Photos from the image-classification dataset "patchwise_dataset" in the GitHub repository Vejni/Capsules. Its 3 classes are: grade 1, grade 2, grade 3.

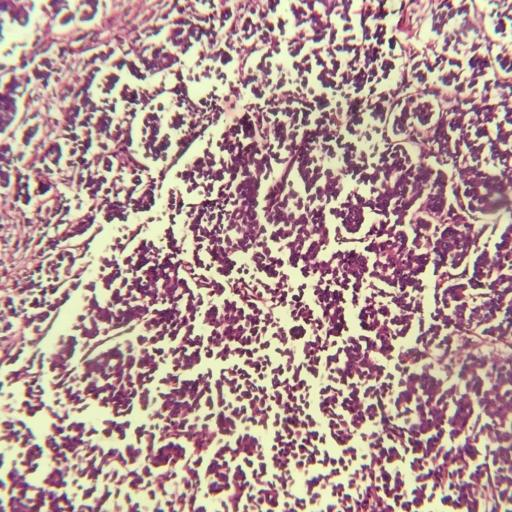
Label: grade 2

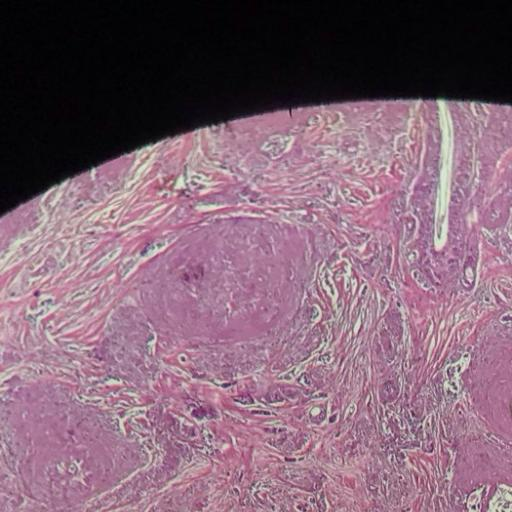
Label: grade 2

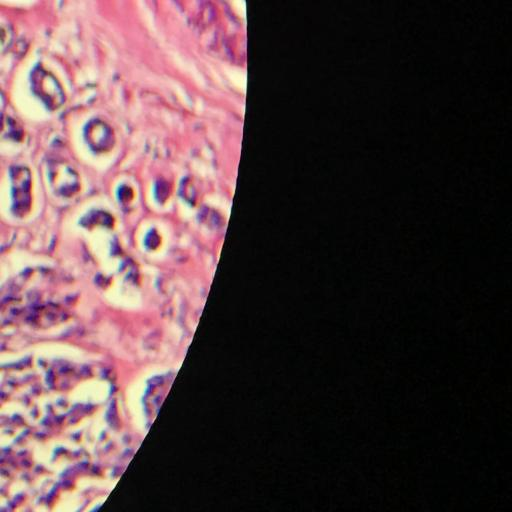
Label: grade 1

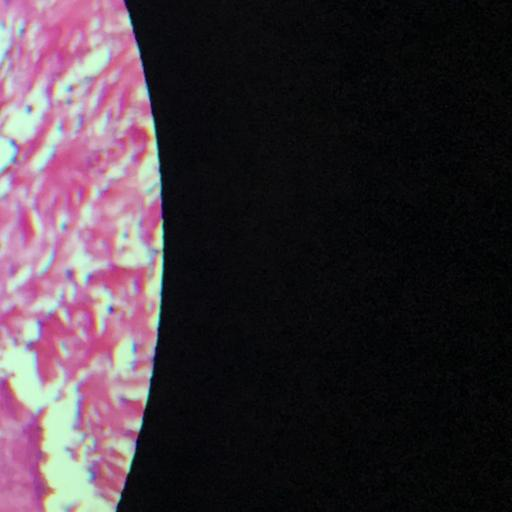
Label: grade 3

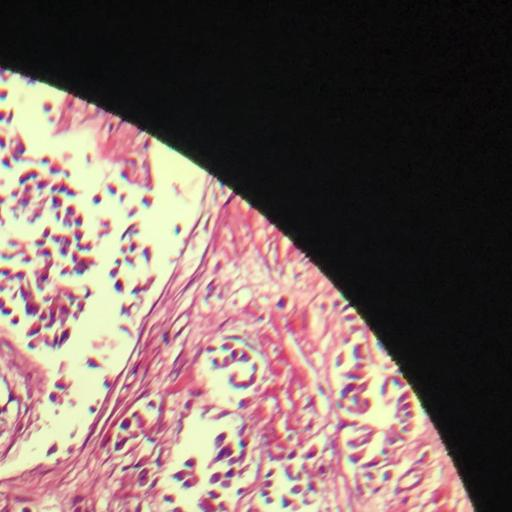
Label: grade 3

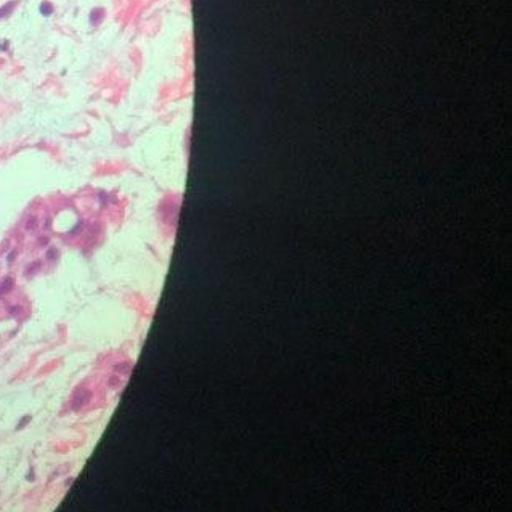
Label: grade 1
